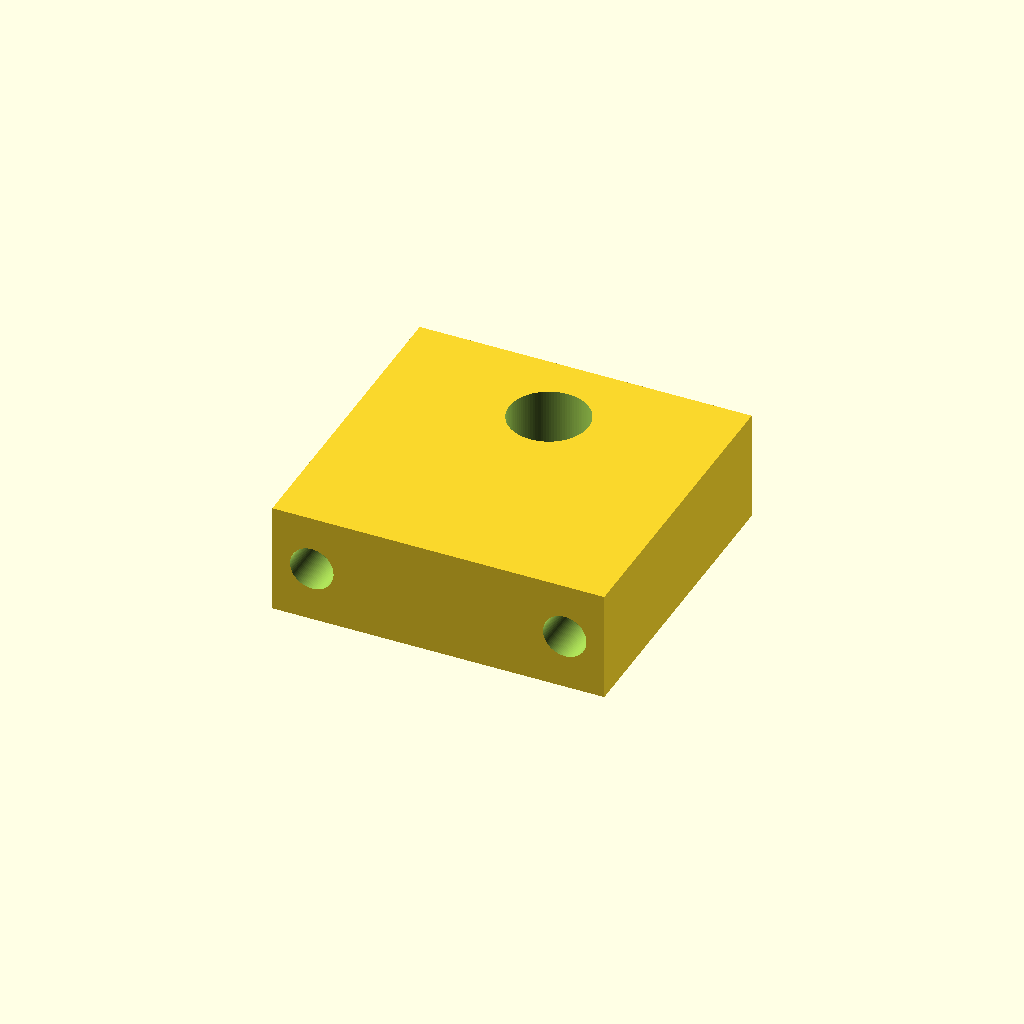
Cell 1: rendered with the file's own defaults.
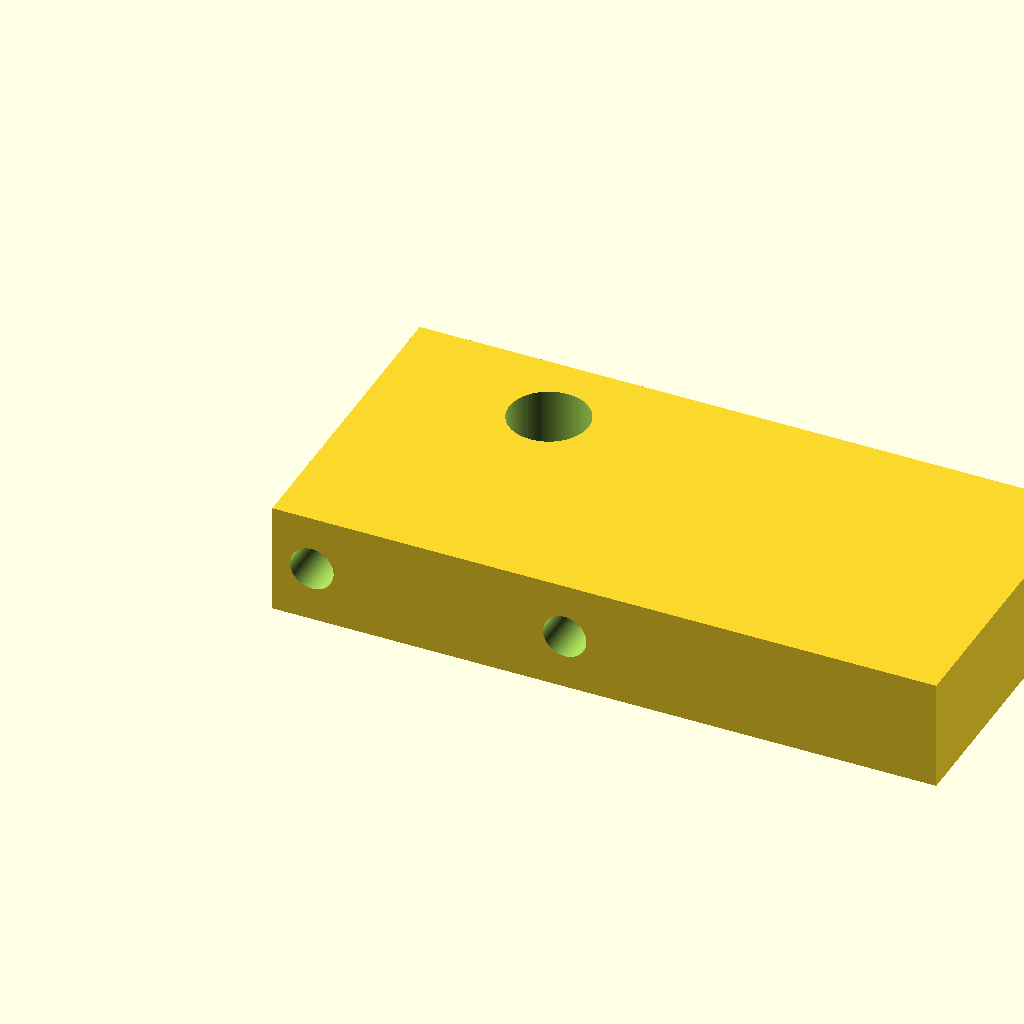
Cell 2: the same model with length = 1.5.
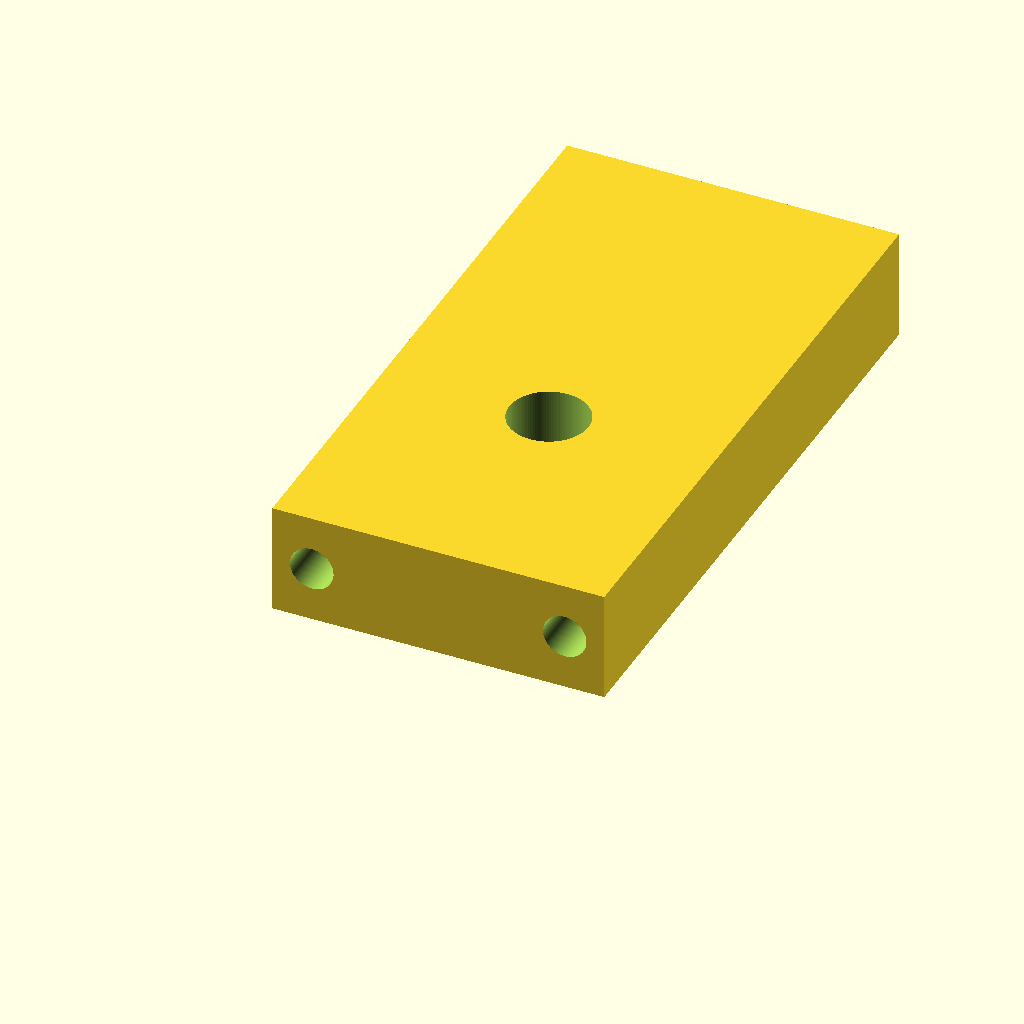
Cell 3: width = 1.428572 (everything else at default).
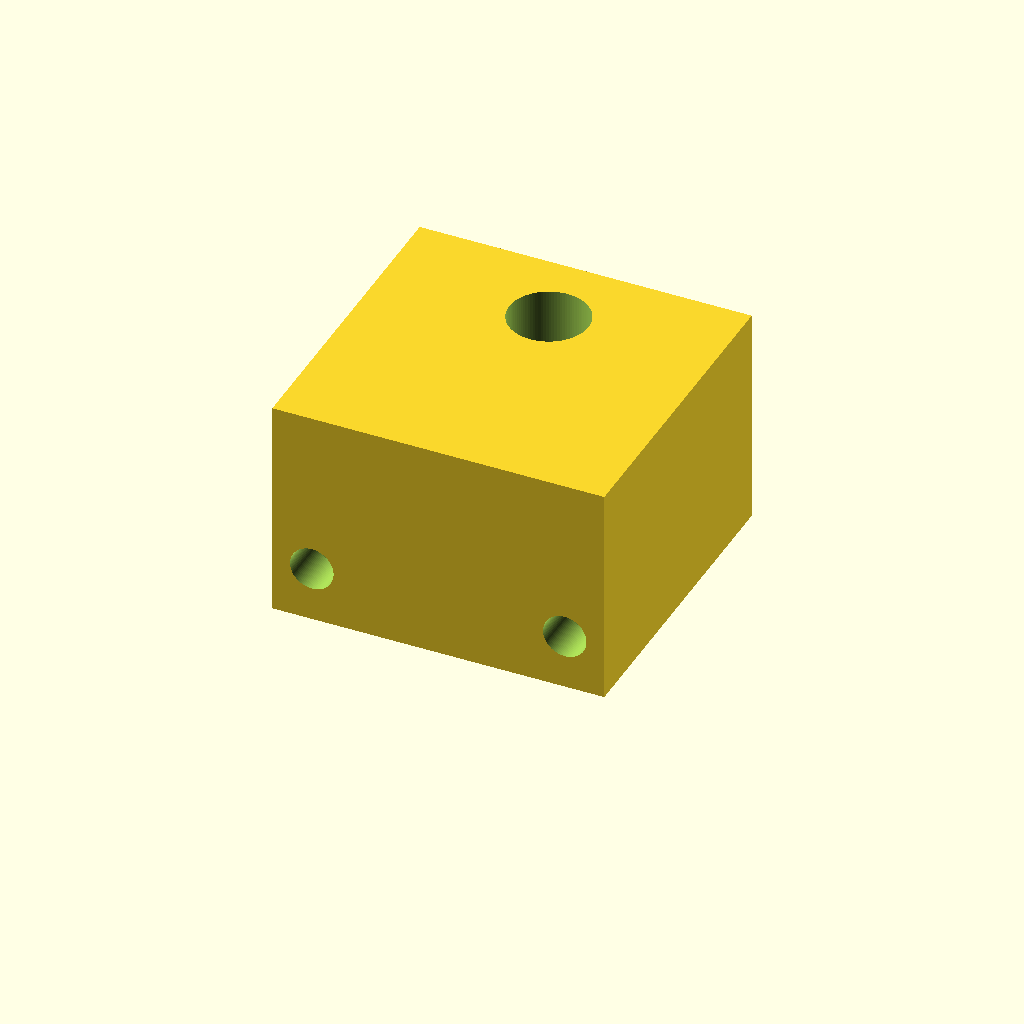
Cell 4 — height set to 0.5, the other parameters unchanged.
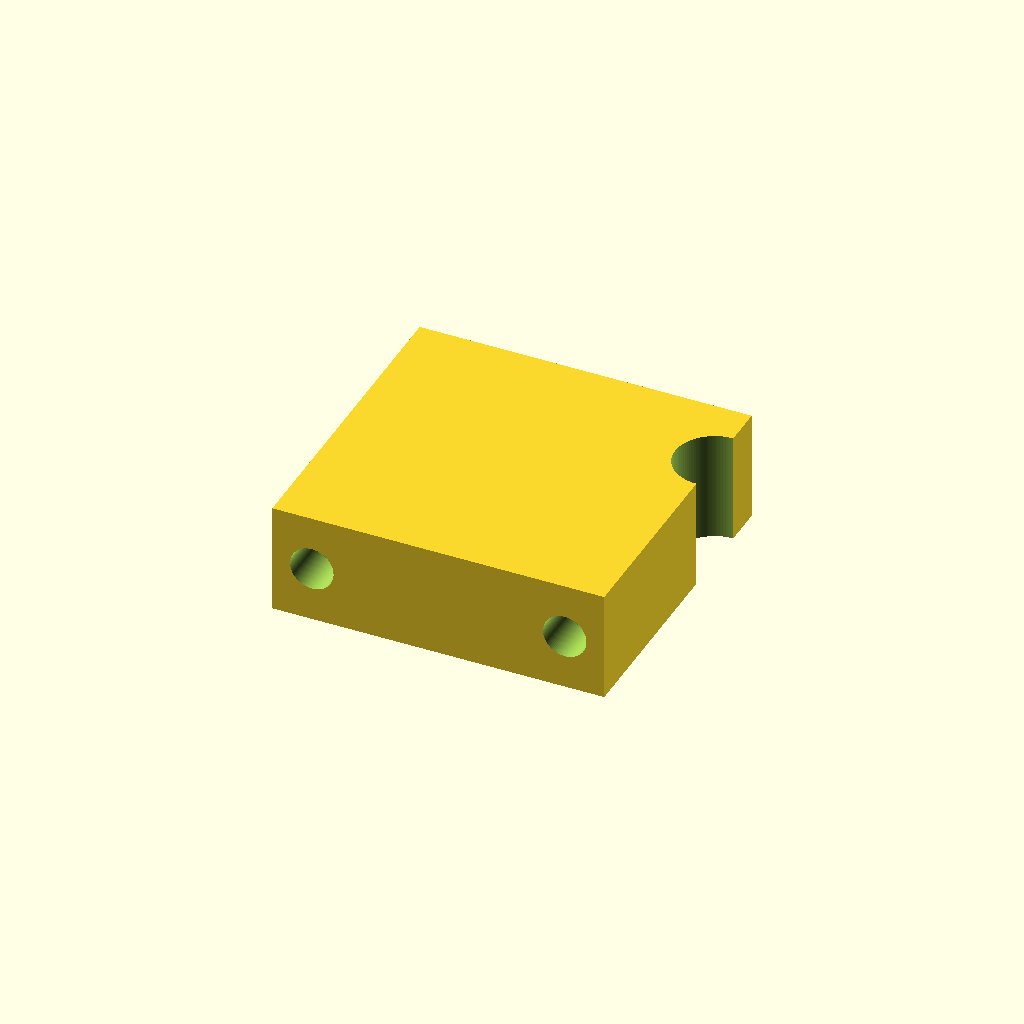
Cell 5 — hole_x set to 0.75, the other parameters unchanged.
One fixed orthographic camera (rotation 55°, 0°, 25°; colour scheme Cornfield) for every cell.
The OpenSCAD source (projects/p3d-bench/demo/runs/text2cad_0052_00526555_parametric_openscad_claude-reason/generated.scad):
// Parameters
length = 0.75;       // X
width  = 0.714286;   // Y
height = 0.25;       // Z

// Top through-hole
hole_x = 0.375;
hole_y = 0.5357;
hole_r = 0.0893;

// Side blind holes (front face, axis along Y)
side_r       = 0.0491;
side_z       = 0.125;     // (0.0759 + 0.1741)/2
side_depth   = 0.1071;
side_x1      = 0.0893;
side_x2      = 0.6607;

$fn = 100;

// Main stepped block (simplified as the bounding extrusion)
module main_block() {
    cube([length, width, height]);
}

// Final model
difference() {
    main_block();

    // Upper through circular opening
    translate([hole_x, hole_y, -0.01])
        cylinder(h = height + 0.02, r = hole_r);

    // Front-side blind cylindrical cut #1
    translate([side_x1, -0.01, side_z])
        rotate([-90, 0, 0])
            cylinder(h = side_depth + 0.01, r = side_r);

    // Front-side blind cylindrical cut #2
    translate([side_x2, -0.01, side_z])
        rotate([-90, 0, 0])
            cylinder(h = side_depth + 0.01, r = side_r);
}
Parameter table extracted from the source (name, type, default, range or options):
length: number, default 0.75
width: number, default 0.714286
height: number, default 0.25
hole_x: number, default 0.375
hole_y: number, default 0.5357
hole_r: number, default 0.0893
side_r: number, default 0.0491
side_z: number, default 0.125
side_depth: number, default 0.1071
side_x1: number, default 0.0893
side_x2: number, default 0.6607
